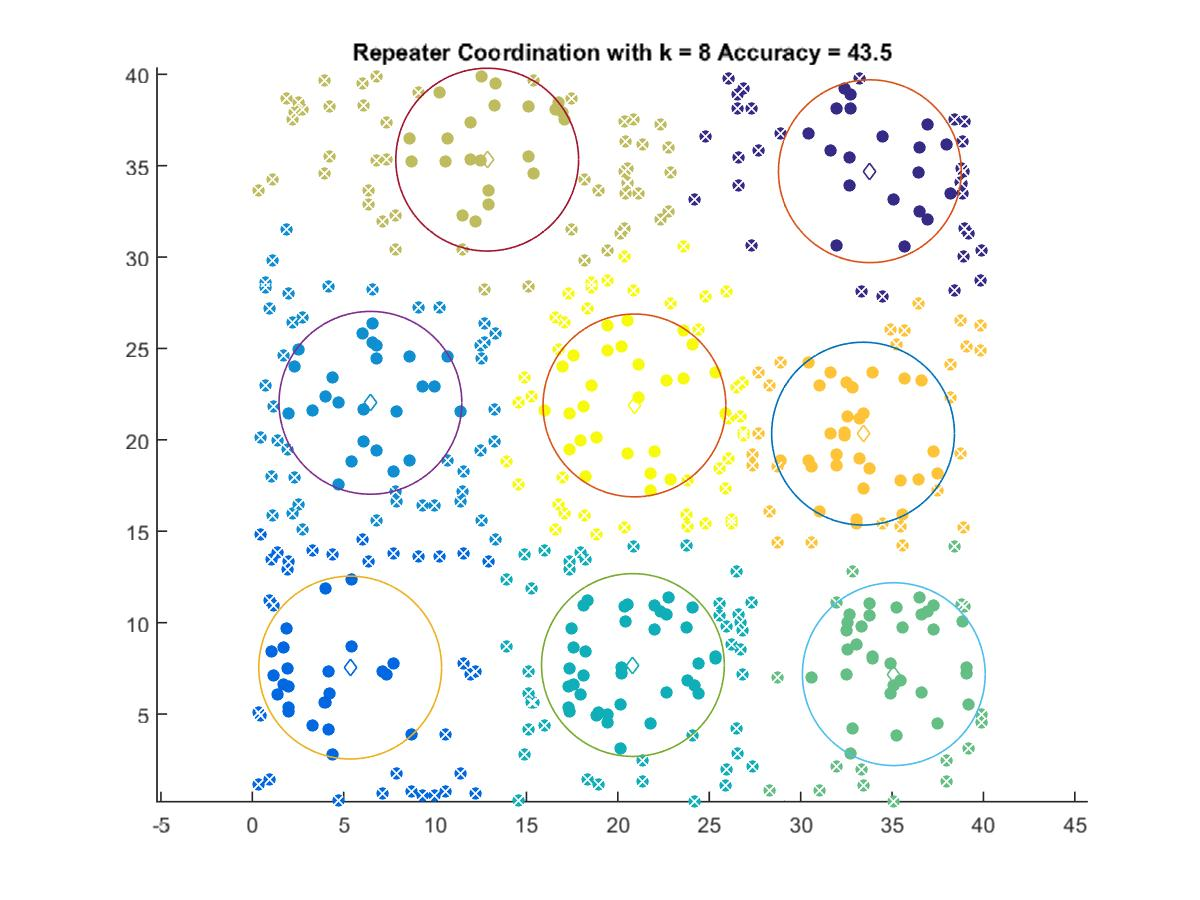

Source data for this figure (header and first rows):
33.788, 34.696
5.357, 7.541
6.463, 22.03
20.82, 7.681
35.1, 7.182
12.85, 35.33
33.41, 20.34
20.91, 21.88
